pico-8 play session: mixed d-pad (fixed 12-tick cycle), after a click and taps of 🅾, ❎, 🅾+❎, 🅾 in the second before t = 0

[t = 4 s] mixed d-pad (1.2s cycle ×~3): → ← ↑ ↓ + 🅾/❎ taps, ~4s
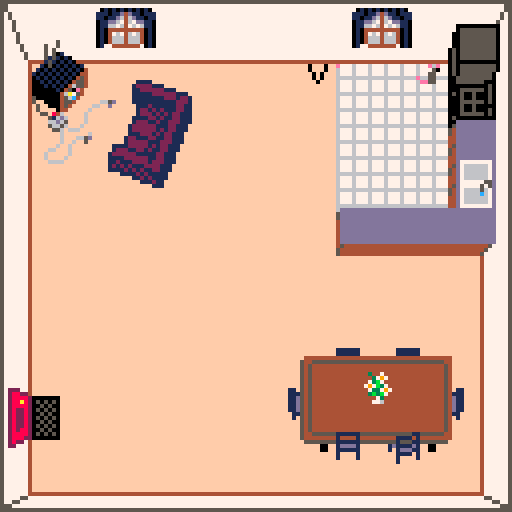
[t = 8 s] mixed d-pad (1.2s cycle ×~6): → ← ↑ ↓ + 🅾/❎ taps, ~8s
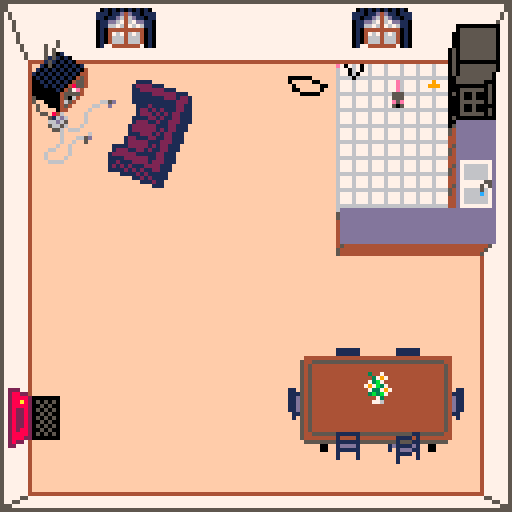

pico-8 cartridge
version 42
__lua__
-- ant & mouse house
-- by cole cecil

debug = false
debug_was_on = false
is_menu = true
last_frame_time = 0
delta_t = 0

selected_mode = "active"
menu_cursor = {}
menu_cursor_visible_time = .4
menu_cursor_cycle_time = .8

mouse = nil
ants = {}
foods = {}
phrmns = {}
tv = {}
faucet = {}
last_ant_entry = nil
ant_entry_interval = 5
collision_tiles = {}

function _init()
 init_menu()
end

function init_menu()
 poke(0x5f36, 64)
 menu_cursor.active = true
 menu_cursor.elapsed_time = 0
end

function init_game()
 init_collision_tiles()
 init_ant_hole_pos()
 init_mouse()
 init_tv()
 init_faucet()
end

function _update60()
 delta_t = time() -
   last_frame_time
 last_frame_time = time()

 if btnp(🅾️) then
  debug = not debug
  if debug then
   printh("", "log",
     not debug_was_on)
   debug_was_on = true
  end
 end
 
 if is_menu then
  update_menu()
 else
  update_game()
 end
end

function _draw()
 if is_menu then
  draw_menu()
 else
  draw_game()
 end
end

function update_menu()
 if selected_mode == "active"
   then
  menu_cursor.pos = {
   x = 41,
   y = 52
  }
 else
  menu_cursor.pos = {
   x = 41,
   y = 58
  }
 end
 
 menu_cursor.elapsed_time +=
   delta_t
 if menu_cursor.elapsed_time >
   menu_cursor_cycle_time then
  menu_cursor.elapsed_time = 0
 end
 
 if menu_cursor.active then
  if btnp(⬆️) then
   selected_mode = "active"
   menu_cursor.elapsed_time = 0
  end
  if btnp(⬇️) then
   selected_mode = "passive"
   menu_cursor.elapsed_time = 0
  end
 
  if btnp(❎) then
   log("mode selected", {
    selected_mode =
      selected_mode,
   })
   menu_cursor.active = false
   menu_cursor.elapsed_time = 0
   menu_cursor.submit_time = 0
   
   init_game()
  end
 else
  menu_cursor.submit_time +=
    delta_t
  if menu_cursor.submit_time >
    3 * menu_cursor_cycle_time
    then
   is_menu = false
  end
 end
end

function update_game()
 for i, food in ipairs(foods) do
  if food.amount <= 0 then
   if debug then
    log("food completely eaten",
      {
       id = food.id,
       pos = food.pos,
       amount = food.amount
      })
   end
   for ant in all(ants) do
    if ant.food_detected and
      ant.food_detected.id ==
      food.id then
     log("ant's detected " ..
       "food was eaten", {
        id = ant.id,
        pos = ant.pos,
        dir = ant.dir,
        food_id = food.id,
        food_pos = food.pos
       })
     ant.food_detected = nil
    end
   end
   deli(foods, i)
  end
 end

 if count(ants) == 0 or
   time() - last_ant_entry > 5
   then
  add(
   ants,
   spawn_ant(foods, phrmns)
  )
  last_ant_entry = time()
 end
 
 for i, ant in ipairs(ants) do
  if ant.home_arrival_time !=
    nil and time() -
    ant.home_arrival_time > .75
    then
   deli(ants, i)
  else
   ant_try_eating(ant)
   ant_excrete_phrmn(ant,
     phrmns)
   set_ant_dir(ant, foods,
     phrmns)
   move_ant(ant)
  end
 end

 check_mouse_eating()
 if selected_mode == "active"
   then
  set_mouse_dir()
 else
  set_auto_mouse_dir()
 end
 move_mouse()
 
 phrmns_evap(phrms)
 
 update_tv()
 update_faucet()
end

function draw_menu()
 cls(0)
	palt(0, true)
	palt(15, true)

	color(14)
	print("\^w\^tant & mouse" ..
	  "\nhouse", 21, 5)
 color(7)
	print("select mode:\n", 41, 40)

 local cursor_visible =
   menu_cursor.elapsed_time <=
   menu_cursor_visible_time
 if cursor_visible and
   menu_cursor.active	then
	 spr(16, menu_cursor.pos.x - 1,
	   menu_cursor.pos.y - 2, 1, 1,
	   true)
	end
	
	if menu_cursor.active or
	  (selected_mode == "active"
	  and cursor_visible) then
	 local clr = 7
	 if selected_mode == "active"
	   then
	  clr = 9
	 end
	 print("  active", 41, 52, clr)
	end
	if menu_cursor.active or
	  (selected_mode == "passive"
	  and cursor_visible) then
	 local clr = 7
	 if selected_mode == "passive"
	   then
	  clr = 9
	 end
	 print("  passive", 41, 58,
	   clr)
	end
	
	if menu_cursor.active then
  color(2)
  line(8, 72, 120, 72)
  if selected_mode == "active"
    then
   print("control the mouse " ..
     "and place", 8, 82)
   print("cheese crumbs for " ..
     "the ants!\n")
   print("⬅️➡️⬆️⬇️: move")
   print("❎: nibble " ..
     "cheese")
  else
   print("the mouse is " ..
     "controlled", 8, 82)
   print("automatically. " ..
     "sit back and")
   print("enjoy the show!\n")
  end
  print("🅾️: toggle blacklight")
  print("    (to see pheromone trails)")
	end
end

function draw_game()
	cls(15)
	palt(0, false)
	palt(15, true)
	
	map(0, 0, 0, 0, 16, 16)

 if debug then
  draw_phrmns(phrmns)
  local hole =
    get_ant_hole_pos()
  pset(hole.x - .5, hole.y - .5,
    14)
 end
 
 for ant in all(ants) do
  draw_ant(ant)
 end

 if mouse.anim != "run_up" and
   mouse.anim != "run_down" then
  draw_mouse()
 end

 for food in all(foods) do
  draw_food(food)
 end
 
 if mouse.anim == "run_up" or
   mouse.anim == "run_down" then
  draw_mouse()
 end

 map(16, 0, 0, 0, 16, 16)
 
 draw_tv()
 draw_faucet_drip()
end
-->8
-- ants

ant_hole_pos = nil
ant_current_id = 0

ant_speed = 1.5
ant_time_limit = 120
ant_dir_change_time = 1
ant_max_angle_change = .15
ant_food_detect_dist = 10
ant_sense_area_vrtcs = 6
ant_phrmn_detect_angle = .2
ant_phrmn_detect_dist = 5

function spawn_ant(foods,
  phrmns)
 local ant = {
  id = get_ant_id(),
  pos = get_ant_hole_pos(),
  waypoints = {
   get_ant_hole_pos()
  },
		entry_time = time(),
		home_arrival_time = nil,
		dir = nil,
		dir_change_time = nil,
		food_detected = nil,
		food_held = nil,
		sense_area = nil,
		phrmn_following = nil
 }
 set_ant_dir(ant, foods, phrmns)

 if debug then
  log("ant spawned", {
   id = ant.id,
   pos = ant.pos,
   dir = ant.dir
  })
 end

 return ant
end

function init_ant_hole_pos()
 local pos_options = {}

 for y = 52, 95 do
  add(pos_options, {
   x = 8,
   y = y
  })
 end
 for y = 112, 122 do
  add(pos_options, {
   x = 8,
   y = y
  })
 end
 for y = 64, 80 do
  add(pos_options, {
   x = 119,
   y = y
  })
 end
 for x = 58, 100 do
  add(pos_options, {
   x = x,
   y = 16
  })
 end
 for x = 9, 67 do
  add(pos_options, {
   x = x,
   y = 122
  })
 end
 
 ant_hole_pos = rnd(pos_options)
 ant_hole_pos.x += .5
 ant_hole_pos.y += .5
end

function get_ant_hole_pos()
 return {
  x = ant_hole_pos.x,
  y = ant_hole_pos.y
 }
end

function get_ant_id()
 if ant_current_id == 32767 then
  ant_current_id = 1
 else
  ant_current_id += 1
 end
 return ant_current_id
end

function set_ant_sense_area(ant)
 local sense_area = {}
 local look_angle =
   atan2(ant.dir.x, ant.dir.y)
 local angle_incr = (2 *
   ant_phrmn_detect_angle) /
   (ant_sense_area_vrtcs - 2)

 sense_area[1] = ant.pos
 for i = 2, ant_sense_area_vrtcs
   do
  local angle_to_vrtx =
    (look_angle -
    ant_phrmn_detect_angle) +
    angle_incr * (i - 2)
  local vrtx_dir = {
   x = cos(angle_to_vrtx),
   y = sin(angle_to_vrtx)
  }
  sense_area[i] = {
   x = ant.pos.x + vrtx_dir.x *
     ant_phrmn_detect_dist,
   y = ant.pos.y + vrtx_dir.y *
     ant_phrmn_detect_dist
  }
 end

 ant.sense_area = sense_area
end

function set_ant_dir(ant, foods,
  phrmns)
 if ant.dir == nil or time() -
   ant.dir_change_time >
   ant_dir_change_time then
  if ant_returning(ant) then
   set_ant_home_dir(ant, phrmns)
  else
   local food =
     ant.food_detected
   if food == nil then
    food = ant_detect_food(ant,
      foods)
    if food != nil then
     if debug then
      log("ant detected food", {
       id = ant.id,
       pos = ant.pos,
       dir = ant.dir,
       food_id = food.id,
       food_pos = food.pos
      })
     end
     if ant.phrmn_following !=
       nil then
      if debug then
       log("ant added waypoint",
         {
          reason = "detected " ..
            "food while " ..
            "following " ..
            "pheromone trail",
          id = ant.id,
          waypoint = ant.pos,
          phrmmn_id =
            ant.phrmn_following
         })
      end
      ant.phrmn_following = nil
      add(ant.waypoints, {
       x = ant.pos.x,
       y = ant.pos.y
      })
     end
    end
   end
   if food != nil then
    ant.food_detected = food
    set_ant_food_dir(ant, food)
    ant.sense_area = nil
   else
    set_ant_explr_dir(ant,
      phrmns)
   end
  end
 end
end

function set_ant_home_dir(ant,
  phrmns)
 local waypoints_left =
   count(ant.waypoints)
 local waypoint = ant.waypoints[
  waypoints_left
 ]

 if waypoints_left > 1 and
   abs(waypoint.x - ant.pos.x) <
   1 and
   abs(waypoint.y - ant.pos.y) <
   1 then
  local old_waypoint =
    deli(ant.waypoints)
  waypoint = ant.waypoints[
   waypoints_left - 1
  ]
  if debug then
   log("ant reached waypoint", {
    id = ant.id,
    pos = ant.pos,
    dir = ant.dir,
    waypoint = old_waypoint,
    new_waypoint = waypoint
   })
  end
 end

 optimize_waypoints(ant)
 waypoint = ant.waypoints[
   count(ant.waypoints)]

 local angle = atan2(
  waypoint.x - ant.pos.x,
  waypoint.y - ant.pos.y
 )
 ant.dir = {
  x = cos(angle),
  y = sin(angle)
 }
 ant.dir_change_time = time()
end

function optimize_waypoints(ant)
 local waypoints_left
 local wp_discarded
 repeat
  waypoints_left =
    count(ant.waypoints)
  wp_discarded = false
  wp = ant.waypoints[
    waypoints_left]
  home = ant.waypoints[1]
  if waypoints_left > 1 and
    distance(wp, home) >
    distance(ant.pos, home) then
   if debug then
    local new_wp = nil
    if waypoints_left > 2 then
     new_wp = ant.waypoints[
       waypoints_left - 1]
    end
    log("ant discarded " ..
      "waypoint that would " ..
      "take it further from " ..
      "home", {
     id = ant.id,
     pos = ant.pos,
     dir = ant.dir,
     old_waypoint = wp,
     new_waypoint = new_wp
    })
   end
   deli(ant.waypoints)
   waypoints_left =
     count(ant.waypoints)
   wp_discarded = true
  end
 until waypoints_left == 1 or
   not wp_discarded
end

function set_ant_food_dir(ant,
  food)
 local angle = atan2(
  food.pos.x - ant.pos.x,
  food.pos.y - ant.pos.y
 )
 ant.dir = {
  x = cos(angle),
  y = sin(angle)
 }
 ant.dir_change_time = time()
end

function set_ant_explr_dir(ant,
  phrmns)
 local ant_angle
 local phrmn_angle
 if ant.dir == nil then
  local phrmn_angles =
    get_angle_to_phrmn(phrmns,
    ant)
  if count_pairs(phrmn_angles) >
    0 then
   local food_id = rnd_key(
     phrmn_angles)
   phrmn_angle =
     phrmn_angles[food_id]
   ant.phrmn_following = food_id
   if debug then
    log("ant started " ..
      "following pheromones " ..
      "while spawning", {
       id = ant.id,
       pos = ant.pos,
       dir = ant.dir,
       phrmn_id = food_id
      })
   end
  end
  if phrmn_angle != nil then
   ant_angle = phrmn_angle
  else
   ant_angle = rnd()
  end
 else
  set_ant_sense_area(ant)
  local phrmn_angles =
    get_angle_to_phrmn(phrmns,
    ant)
  if count_pairs(phrmn_angles) >
    0 then
   local food_id = rnd_key(
     phrmn_angles)
   phrmn_angle =
     phrmn_angles[food_id]
   if food_id !=
     ant.phrmn_following then
    if debug then
     log("ant started " ..
       "following pheromones", {
        id = ant.id,
        pos = ant.pos,
        dir = ant.dir,
        phrmn_id = food_id
       })
    end
    if ant.phrmn_following !=
      nil then
     if debug then
      log("ant added waypoint", {
       reason = "switched to " ..
         "different " ..
         "pheromone trail",
       id = ant.id,
       waypoint = ant.pos,
       old_phrmn_id =
         ant.phrmn_following,
       new_phrmn_id = food_id
      })
     end
     add(ant.waypoints, {
      x = ant.pos.x,
      y = ant.pos.y
     })
    end
    ant.phrmn_following =
      food_id
   end
  end
  if phrmn_angle != nil then
   ant_angle = phrmn_angle
  else
   if ant.phrmn_following != nil
     then
    if debug then
     log("ant added waypoint", {
      reason = "pheromone " ..
        "trail lost",
      id = ant.id,
      waypoint = ant.pos,
      phrmn_id =
        ant.phrmn_following
     })
    end
    ant.phrmn_following = nil
    add(ant.waypoints, {
     x = ant.pos.x,
     y = ant.pos.y
    })
   end
   ant_angle = atan2(ant.dir.x,
     ant.dir.y)
   ant_angle -=
     rnd(ant_max_angle_change *
     2) - ant_max_angle_change
  end
 end
 
 ant.dir = {
  x = cos(ant_angle),
  y = sin(ant_angle)
 }
 ant.dir_change_time = time()
end

function move_ant(ant)
 if ant_ready_to_exit(ant) then
  return
 end
 
 local dist = ant_speed *
   delta_t

 local pos = {}
 pos.x = ant.pos.x +
   ant.dir.x * dist
 pos.y = ant.pos.y +
   ant.dir.y * dist
 
 local colliding =
   is_collision(pos)
 if colliding then
  pos.x -= ant.dir.x * dist
  colliding = is_collision(pos)
  if colliding then
   pos.x += ant.dir.x * dist
   pos.y -= ant.dir.y * dist
   colliding = is_collision(pos)
   if colliding then
    pos.x -= ant.dir.x * dist
   end
  end
 end
 
 ant.pos.x = pos.x
 ant.pos.y = pos.y
end

function ant_detect_food(ant,
  foods)
 local nearest
 local nearest_dist =
   ant_food_detect_dist
 for i, food in ipairs(foods) do
  local diff = {
   x = food.pos.x - ant.pos.x,
   y = food.pos.y - ant.pos.y
  }
  local dist = sqrt(
   diff.x * diff.x +
   diff.y * diff.y
  )
  if dist < nearest_dist then
   nearest = food
   nearest_dist = dist
  end
 end
 return nearest
end

function ant_try_eating(ant)
 if ant.food_detected != nil
   then
  local food = ant.food_detected
  local diff = {
   x = food.pos.x - ant.pos.x,
   y = food.pos.y - ant.pos.y
  }
  if abs(diff.x) < 1 and
    abs(diff.y) < 1 then
   if debug then
    log("ant obtained food", {
     id = ant.id,
     pos = ant.pos,
     dir = ant.dir,
     food_id =
       ant.food_detected.id,
     food_pos =
       ant.food_detected.pos
    })
   end
   bite_food(ant.food_detected)
   ant.food_held =
     ant.food_detected.id
   ant.food_detected = nil
  end
 end
end

function ant_excrete_phrmn(ant,
  phrmns)
 if ant.food_held != nil then
  add_phrmn(phrmns, ant.pos,
    ant.food_held)
 end
end

function ant_returning(ant)
 return ant.food_held != nil or
    time() - ant.entry_time >
    ant_time_limit
end

function ant_ready_to_exit(ant)
 if ant_returning(ant) then
  local home =
    get_ant_hole_pos()
  local diff = {
   x = home.x - ant.pos.x,
   y = home.y - ant.pos.y
  }
  local is_home =
    abs(diff.x) < 1 and
    abs(diff.y) < 1
  if is_home and
    ant.home_arrival_time == nil
    then
   ant.home_arrival_time =
     time()
   ant.pos = {
    x = home.x,
    y = home.y
   }
   if debug then
    log("ant arrived home", {
     id = ant.id,
     pos = ant.pos,
     dir = ant.dir,
     home = home
    })
   end
  end
  return is_home
 end
 return false
end

function draw_ant(ant)
 local color = 0
 local draw_sense_area = false
 
 if debug then
  if ant_returning(ant) then
   if ant.food_held != nil then
    color = 9
   else
    color = 5
   end
  elseif ant.food_detected !=
    nil then
   color = 8 
  end
  
  draw_sense_area =
    ant.sense_area != nil and
    ant.food_detected == nil and
    not ant_returning(ant)
 end

 if draw_sense_area then
  for i = 2,
    ant_sense_area_vrtcs do
   line(
    ant.sense_area[i - 1].x,
    ant.sense_area[i - 1].y,
    ant.sense_area[i].x,
    ant.sense_area[i].y,
    color
   )
  end
  line(
   ant.sense_area[
     ant_sense_area_vrtcs].x,
   ant.sense_area[
     ant_sense_area_vrtcs].y,
   ant.sense_area[1].x,
   ant.sense_area[1].y,
   color
  )
 else
  pset(
  	ant.pos.x,
  	ant.pos.y,
   color
  )
 end
end
-->8
-- utils

function distance(pos1, pos2)
 local diff = {
  x = pos2.x - pos1.x,
  y = pos2.y - pos1.y
 }
 return sqrt(
  diff.x * diff.x +
  diff.y * diff.y
 )
end

function is_collision(pos)
 local clsn_sprt = mget(
  flr(pos.x / 8),
  flr((pos.y / 8) + 16)
 )
 local sprt_col = clsn_sprt % 16
 local sprt_row =
   flr(clsn_sprt / 16)
 local pos_in_sprt = {
  x = pos.x % 8,
  y = pos.y % 8
 }
 local clsn_color = sget(
   sprt_col * 8 + pos_in_sprt.x,
   sprt_row * 8 + pos_in_sprt.y
 )
 return clsn_color == 0
end

function check_if_clsn_tile(x,
  y)
 local clsn_sprt = mget(
  x,
  y + 16
 )
 local sprt_col = clsn_sprt % 16
 local sprt_row =
   flr(clsn_sprt / 16)
 for i = 0, 7 do
  for j = 0, 7 do
   local clsn_color = sget(
    sprt_col * 8 + i,
    sprt_row * 8 + j
   )
   if clsn_color == 0 then
    return true
   end
  end
 end
 return false
end

function init_collision_tiles()
 for x = 0, 15 do
  for y = 0, 15 do
   if check_if_clsn_tile(x, y)
     then
    set_tile_val(
     collision_tiles,
     x,
     y,
     true
    )
   end
  end
 end
end

function set_tile_val(tbl, x, y,
  val)
 local col = tbl[x]
 if col == nil then
  col = {}
  tbl[x] = col
 end
 col[y] = val
end

function get_tile_val(tbl, x, y)
 local col = tbl[x]
 if col == nil then
  return nil
 end
 return col[y]
end

function get_tile_with_min_val(
  tbl, field)
 local min_val = nil
 local tile = nil
 for x, col in pairs(tbl) do
  for y, val in pairs(col) do
   if min_val == nil or
     val[field] < min_val then
    min_val = val[field]
    tile = {
     x = x,
     y = y
    }
   end
  end
 end
 return tile
end

function is_clsn_tile(x, y)
 return get_tile_val(
   collision_tiles, x, y) != nil
end

function is_in_clsn_tile(pos)
 return is_clsn_tile(
  flr(pos.x / 8),
  flr(pos.y / 8)
 )
end

function is_tile_in_bounds(x, y)
 return x >= 0 and x <= 15 and
   y >= 0 and y <= 15
end

function mnhtn_dist(x1, y1, x2,
  y2)
 return abs(x2 - x1) +
   abs(y2 - y1)
end

function count_pairs(tbl)
 local n = 0
 for k, v in pairs(tbl) do
  n += 1
 end
 return n
end

function rnd_key(tbl)
 local len = count_pairs(tbl)
 if len == 0 then
  return nil
 end
 
 local chosen = flr(rnd(len))
 local i = 0
 for k, v in pairs(tbl) do
  if i == chosen then
   return k
  end
  i += 1
 end
end

function log(msg, data)
 local total_msg = 'msg:"' ..
   msg .. '"'
 for k, v in pairs(data) do
  if type(v) == "table" then
   local tmp_v = ''
   if v.x != nil and v.y != nil
     then
    tmp_v = 'x=' .. tostr(v.x)
      .. ',y=' .. tostr(v.y)
   end
   for vk, vv in pairs(v) do
    if vk != "x" and vk != "y"
      then
     if tmp_v != '' then
      tmp_v ..= ','
     end
     tmp_v ..= vk .. '=' ..
       tostr(vv)
    end
   end
   v = tmp_v
  end
  total_msg ..= ', ' .. k ..
    ':"' .. tostr(v) .. '"'
 end
 printh(total_msg, "log")
end
-->8
-- mouse

mouse_speed = 45
mouse_anim_time = .1
mouse_idle_sprt = 240
mouse_hiding_spots = {
 {
  x = 4 * 8,
  y = 4 * 8
 },
 {
  x = 11 * 8,
  y = 12 * 8
 }
}

function init_mouse()
 mouse = {
  pos = get_mouse_start_pos(),
  dir = {
   x = 0,
   y = 1
  },
  flipped = false,
  start_pos = nil,
  end_pos = nil,
  move_prgrss = false,
  food_dropped = nil,
  anim = nil,
  anim_pos = 0
 }
 log("mouse spawned", {
  pos = mouse.pos,
  selected_mode = selected_mode
 })
 local path =
   get_mouse_food_path()
 local path_str = ""
 for node in all(mouse.path) do
  path_str ..= "x=" .. node.x ..
    "y=" .. node.y .. ", "
 end
end

function get_mouse_start_pos()
 local pos
 if selected_mode == "active"
   then
  pos = {
   x = 8 * 8,
   y = 2 * 8
  }
 else
  pos = rnd(mouse_hiding_spots)
 end
 return pos
end

function check_mouse_eating()
 if btnp(❎) and selected_mode
   == "active" then
  local pos = {
   x = mouse.pos.x + 4,
   y = mouse.pos.y + 4
  }
  if is_valid_food_pos(pos) then
   mouse.anim = "nibble"
   mouse.anim_pos = 0
   mouse.food_dropped =
     spawn_food(pos,
     mouse.flipped)
  end
 end
end

function set_mouse_dir()
 if (mouse.end_pos != nil and
    not mouse.move_prgrss) or
    mouse.anim == "nibble" then
  return
 end

 local dir
 local anim
 if btn(⬅️) then
  dir = {
   x = -1,
   y = 0
  }
  anim = "run_horiz"
 end
 if btn(➡️) then
  dir = {
   x = 1,
   y = 0
  }
  anim = "run_horiz"
 end
 if btn(⬆️) then
  dir = {
   x = 0,
   y = -1
  }
  anim = "run_up"
 end
 if btn(⬇️) then
  dir = {
   x = 0,
   y = 1
  }
  anim = "run_down"
 end
 
 if dir == nil then
  return
 end

 local end_pos
 if mouse.end_pos != nil then
  if dir.x != mouse.dir.x or
    dir.y != mouse.dir.y then
   return
  end
  end_pos = {
   x = mouse.end_pos.x +
     dir.x * 8,
   y = mouse.end_pos.y +
     dir.y * 8
  }
 else
  end_pos = {
   x = mouse.pos.x + dir.x * 8,
   y = mouse.pos.y + dir.y * 8
  }
 end
 if is_in_clsn_tile(end_pos)
   then
  return
 end
 
 mouse.anim = anim
 mouse.dir = dir
 if mouse.dir.x == -1 then
  mouse.flipped = true
 elseif mouse.dir.x == 1 then
  mouse.flipped = false
 end
 if mouse.start_pos == nil then
  mouse.start_pos = {
   x = mouse.pos.x,
   y = mouse.pos.y
  }
 end
 mouse.end_pos = end_pos
 mouse.move_prgrss = false
end

function set_auto_mouse_dir()
 if mouse.end_pos == nil and
   mouse.path != nil then
  mouse.start_pos = {
   x = mouse.pos.x,
   y = mouse.pos.y
  }
  
  local end_tile =
    deli(mouse.path, 1)
  mouse.end_pos = {
   x = end_tile.x * 8,
   y = end_tile.y * 8
  }
  
  local x = mouse.end_pos.x -
    mouse.start_pos.x
  local y = mouse.end_pos.y -
    mouse.start_pos.y
  mouse.dir = {
   x = mid(-1, x, 1),
   y = mid(-1, y, 1)
  }
  
  if mouse.dir.x != 0 then
   mouse.anim = "run_horiz"
   if mouse.dir.x == -1 then
    mouse.flipped = true
   else
    mouse.flipped = false
   end
  else
   if mouse.dir.y == -1 then
    mouse.anim = "run_up"
   else
    mouse.anim = "run_down"
   end
  end
  
  if count(mouse.path) == 0 then
   mouse.path = nil
  end
 end
end

function move_mouse()
 if mouse.end_pos == nil then
  return
 end
 
 local axis
 if mouse.dir.x != 0 then
  axis = "x"
 else
  axis = "y"
 end
 
 mouse.pos[axis] +=
   mouse.dir[axis] * mouse_speed
   * delta_t
 local d1 = mouse.pos[axis]
   - mouse.start_pos[axis]
 local d2 = mouse.end_pos[axis]
   - mouse.start_pos[axis]
 if abs(d1) >= abs(d2) then
  mouse.pos[axis] =
    mouse.end_pos[axis]
  mouse.start_pos = nil
  mouse.end_pos = nil
  mouse.anim = nil
  mouse.anim_pos = 0
  mouse.move_prgrss = false
 elseif abs(
    mouse.end_pos[axis] -
    mouse.pos[axis]
   ) < 4
   then
  mouse.move_prgrss = true
 end
end

function get_mouse_food_path()
 local options =
   get_food_pos_options()
 local food_pos = rnd(options)
 mouse.path_type = "food"
 mouse.path = 
   calc_path({
    x = flr(food_pos.x / 8),
    y = flr(food_pos.y / 8)
   })
end

function get_mouse_hide_path()
 local hiding_spot =
   rnd(mouse_hiding_spots)
 mouse.path_type = "hide"
 mouse.path =
   calc_path({
     x = flr(hiding_spot.x / 8),
     y = flr(hiding_spot.y / 8)
   })
end

function calc_path(dest)
 local open = {}
 local closed = {}
 local current = nil
 
 local start = {
  x = flr(mouse.pos.x / 8),
  y = flr(mouse.pos.y / 8)
 }
	 log("calculating mouse path", {
  start = start,
  dest = dest
 })
 set_tile_val(
  open,
  start.x,
  start.y,
  {
   parent = nil,
   dist = 0,
   estmt = mnhtn_dist(
    start.x,
    start.y,
    dest.x,
    dest.y
   )
  }
 )

 while current == nil or
   current.x != dest.x or
   current.y != dest.y do
  current =
    get_tile_with_min_val(open,
    "estmt")
  current_vals =
    open[current.x][current.y]
  
  set_tile_val(
   closed,
   current.x,
   current.y,
   current_vals
  )
  set_tile_val(
   open,
   current.x,
   current.y,
   nil
  )
  
  local adj_list = {
   {
    x = current.x - 1,
    y = current.y
   },
   {
    x = current.x + 1,
    y = current.y
   },
   {
    x = current.x,
    y = current.y - 1
   },
   {
    x = current.x,
    y = current.y + 1
   }
  }
  for tile in all(adj_list) do
   if is_tile_in_bounds(tile.x,
     tile.y) and
     not is_clsn_tile(tile.x,
     tile.y) and
     get_tile_val(closed,
     tile.x, tile.y) == nil then
    local dist =
      current_vals.dist + 1
    local estmt = dist +
      mnhtn_dist(
       tile.x,
       tile.y,
       dest.x,
       dest.y
      )
    local open_tile_val =
      get_tile_val(open, tile.x,
      tile.y)
    if open_tile_val == nil or
      open_tile_val.dist > dist
      then
     set_tile_val(
      open,
      tile.x,
      tile.y,
      {
       parent = current,
       dist = dist,
       estmt = estmt
      }
     )
    end
   end
  end
 end
 
 local path = {}
 local current_dir = {
  x = 0,
  y = 0
 }
 while current != nil do
  val = get_tile_val(closed,
    current.x, current.y)
  local parent = val.parent
  if parent != nil then
   local dir = {
    x = parent.x - current.x,
    y = parent.y - current.y
   }
   if dir.x != current_dir.x or
     dir.y != current_dir.y then
    add(path, current, 1)
    current_dir = dir
   end
  end
  current = parent
 end
 return path
end

function draw_mouse()
 if mouse.anim == "run_horiz"
   then
  local frame = flr(
    mouse.anim_pos /
    mouse_anim_time)
  spr(224 + frame, mouse.pos.x,
    mouse.pos.y, 1, 1,
    mouse.flipped)
  mouse.anim_pos += delta_t
  if mouse.anim_pos >= 4 *
    mouse_anim_time then
   mouse.anim_pos -= 4 *
     mouse_anim_time
  end
 elseif mouse.anim == "run_down"
   then
  local frame = flr(
    mouse.anim_pos /
    mouse_anim_time)
  spr(228 + frame, mouse.pos.x,
    mouse.pos.y, 1, 1)
  mouse.anim_pos += delta_t
  if mouse.anim_pos >= 4 *
    mouse_anim_time then
   mouse.anim_pos -= 4 *
     mouse_anim_time
  end
 elseif mouse.anim == "run_up"
   then
  local frame = flr(
    mouse.anim_pos /
    mouse_anim_time)
  spr(232 + frame, mouse.pos.x,
    mouse.pos.y, 1, 1)
  mouse.anim_pos += delta_t
  if mouse.anim_pos >= 4 *
    mouse_anim_time then
   mouse.anim_pos -= 4 *
     mouse_anim_time
  end
 elseif mouse.anim == "nibble"
   then
  local frame = flr(
    mouse.anim_pos /
    mouse_anim_time)
  local offset
  if frame <= 3 then
   offset = 1 + flr(frame / 2)
  elseif frame <= 15 then
   local loop_frame =
     (frame - 4) % 3
   if loop_frame == 1 then
    offset = 3
   else
    offset = 2
   end
  else
   offset = 2
  end
  spr(mouse_idle_sprt + offset,
    mouse.pos.x, mouse.pos.y, 1,
    1, mouse.flipped)
  if frame == 6 then
   mouse.food_dropped
     .anim_frame = 1
  elseif frame == 9 then
   mouse.food_dropped
     .anim_frame = 2
  elseif frame == 12 then
   mouse.food_dropped
     .anim_frame = 3
  elseif frame == 15 then
   mouse.food_dropped
     .anim_frame = 4
  end
  mouse.anim_pos += delta_t
  if mouse.anim_pos >= 18 *
    mouse_anim_time then
   mouse.anim = nil
   mouse.anim_pos = 0
   mouse.food_dropped = nil
  end
 else
  spr(mouse_idle_sprt,
    mouse.pos.x,
    mouse.pos.y, 1, 1,
    mouse.flipped)
 end
end
-->8
-- food

food_current_id = 0
food_bite_size = .05

function get_food_pos_options()
 local pos_options = {}
 for x = 0, 15 do
  for y = 0, 15 do
   local sprite =
     mget(x, y + 16)
   local sprt_col = sprite % 16
   local sprt_row =
     flr(sprite / 16)
   local sprt_clr = sget(
    sprt_col * 8,
    sprt_row * 8
   )
   if sprt_clr == 7 then
    local spot_taken = false
    for food in all(foods) do
     if food.pos.x == x * 8 + 4
       and food.pos.y ==
       y * 8 + 4 then
      spot_taken = true
     end
    end
    if not spot_taken then
     add(pos_options, {
      x = x * 8 + 4,
      y = y * 8 + 4
     })
    end
   end
  end
 end
 return pos_options
end

function is_valid_food_pos(pos)
 for option in
   all(get_food_pos_options())
   do
  if pos.x == option.x and
    pos.y == option.y then
   return true
  end
 end
 return false
end

function spawn_food(pos,
  flipped)
 if not is_valid_food_pos(pos)
   then
  if debug then
   log("tried to spawn food " ..
     "at invalid position", {
      pos = pos
     })
  end
  return
 end

 local food = {
  id = get_food_id(),
  pos = pos,
  amount = 1,
  anim_frame = 0,
  flipped = flipped
 }
 add(foods, food)
 if debug then
  log("food spawned", {
   id = food.id,
   pos = food.pos,
   amount = food.amount
  })
 end
 return food
end

function get_food_id()
 if food_current_id == 32767
   then
  food_current_id = 1
 else
  food_current_id += 1
 end
 return food_current_id
end

function bite_food(food)
 local new_amount = food.amount
   - food_bite_size
 if new_amount < 0 then
  new_amount = 0
 end
 if debug then
  log("food bitten", {
   id = food.id,
   pos = food.pos,
   old_amount = food.amount,
   new_amount = new_amount
  })
 end
 food.amount = new_amount
end

function draw_food(food)
 local frame = ceil(
   food.anim_frame *
   food.amount)
 spr(244 + frame,
   food.pos.x - 4,
   food.pos.y - 4, 1, 1,
   food.flipped)
end
-->8
-- pheromones

phrmn_add_rate = .15
phrmn_evap_rate = .003

function add_phrmn(phrmns, pos,
   food_id)
 local col = phrmns[flr(pos.x)]
 if col == nil then
  col = {}
  phrmns[flr(pos.x)] = col
 end
 
 local cell = col[flr(pos.y)]
 if cell == nil then
  cell = {}
  col[flr(pos.y)] = cell
 end

 local phrmn = cell[food_id]
 if phrmn == nil then
  phrmn = 0
 end
 
 phrmn += phrmn_add_rate *
   delta_t
 phrmn = min(phrmn, 1)
 cell[food_id] = phrmn
end

function phrmns_evap(phrms)
 for x, col in pairs(phrmns) do
  for y, cell in pairs(col) do
   for food_id, phrmn in
     pairs(cell) do
    phrmn -= phrmn_evap_rate *
      delta_t
    cell[food_id] = phrmn
    if phrmn <= 0 then
     cell[food_id] = nil
     if count_pairs(cell) == 0
       then
      col[y] = nil
      if count_pairs(col) == 0
        then
       phrmns[x] = nil
      end
     end
    end
   end
  end
 end
end

function get_angle_to_phrmn(
  phrmns, ant)
 local bounds
 local look_angle
 if ant.dir != nil then
  bounds =
    get_phrmn_dtct_bnds(ant)
  look_angle =
    atan2(ant.dir.x, ant.dir.y)
 else
  bounds =
    get_spawn_phrmn_dtct_bnds(
    ant)
 end

 local phrmn_dirs = {}
 for i=bounds.x1, bounds.x2 do
  for j=bounds.y1, bounds.y2 do
   local phrmn_col = phrmns[i]
   local phrmn_cell
   if phrmn_col != nil then
    phrmn_cell = phrmn_col[j]
   end
   if phrmn_cell != nil then
    for food_id, phrmn in
      pairs(phrmn_cell) do
     local dir = {
      x = i + .5 - ant.pos.x,
      y = j + .5 - ant.pos.y
     }
     local angle = atan2(
       dir.x, dir.y)
     local dist = sqrt(
      dir.x * dir.x +
      dir.y * dir.y
     )

     local in_sense_area
     if look_angle != nil then
      in_sense_area = dist <
        ant_phrmn_detect_dist and
        angle > (look_angle -
        ant_phrmn_detect_angle)
        and angle < (look_angle +
        ant_phrmn_detect_angle)
     else
      in_sense_area = dist <
        ant_phrmn_detect_dist
     end

     if in_sense_area then
      local phrmn_dir =
        phrmn_dirs[food_id]
      if phrmn_dir == nil then
       phrmn_dir = {
        x = 0,
        y = 0
       }
       phrmn_dirs[food_id] =
         phrmn_dir
      end

      local infl = {
       x = dir.x * phrmn,
       y = dir.y * phrmn
      }
      phrmn_dir.x += infl.x
      phrmn_dir.y += infl.y
     end
    end
   end
  end
 end

 local phrmn_angles = {}
 for food_id, phrmn_dir in
   pairs(phrmn_dirs) do
  phrmn_angles[food_id] = atan2(
   phrmn_dir.x,
   phrmn_dir.y
  )
 end
 return phrmn_angles
end

function get_phrmn_dtct_bnds(
  ant)
 local bounds = {
  x1 = flr(ant.sense_area[1].x),
  x2 = flr(ant.sense_area[1].x),
  y1 = flr(ant.sense_area[1].y),
  y2 = flr(ant.sense_area[1].y)
 }
 for i = 2, ant_sense_area_vrtcs
   do
  bounds.x1 = min(
   bounds.x1,
   flr(ant.sense_area[i].x)
  )
  bounds.x2 = max(
   bounds.x2,
   flr(ant.sense_area[i].x)
  )
  bounds.y1 = min(
   bounds.y1,
   flr(ant.sense_area[i].y)
  )
  bounds.y2 = max(
   bounds.y2,
   flr(ant.sense_area[i].y)
  )
 end
 return bounds
end

function
  get_spawn_phrmn_dtct_bnds(ant)
 local diag_side = sqrt(2) *
  ant_phrmn_detect_dist
  
 local sense_area = {}
 sense_area[1] = {
  x = ant.pos.x +
    ant_phrmn_detect_dist,
  y = ant.pos.y
 }
 sense_area[2] = {
  x = ant.pos.x + diag_side,
  y = ant.pos.y + diag_side
 }
 sense_area[3] = {
  x = ant.pos.x,
  y = ant.pos.y +
    ant_phrmn_detect_dist
 }
 sense_area[4] = {
  x = ant.pos.x - diag_side,
  y = ant.pos.y + diag_side
 }
 sense_area[5] = {
  x = ant.pos.x -
    ant_phrmn_detect_dist,
  y = ant.pos.y
 }
 sense_area[6] = {
  x = ant.pos.x - diag_side,
  y = ant.pos.y - diag_side
 }
 sense_area[7] = {
  x = ant.pos.x,
  y = ant.pos.y -
    ant_phrmn_detect_dist
 }
 sense_area[8] = {
  x = ant.pos.x + diag_side,
  y = ant.pos.y - diag_side
 }

 local bounds = {
  x1 = flr(sense_area[1].x),
  x2 = flr(sense_area[1].x),
  y1 = flr(sense_area[1].y),
  y2 = flr(sense_area[1].y)
 }
 for i = 2, 8 do
  bounds.x1 = min(
   bounds.x1,
   flr(sense_area[i].x)
  )
  bounds.x2 = max(
   bounds.x2,
   flr(sense_area[i].x)
  )
  bounds.y1 = min(
   bounds.y1,
   flr(sense_area[i].y)
  )
  bounds.y2 = max(
   bounds.y2,
   flr(sense_area[i].y)
  )
 end
 return bounds
end

function draw_phrmns(phrmns)
 for x, col in pairs(phrmns) do
  for y, cell in pairs(col) do
   for food_id, phrmn in
     pairs(cell) do
    if phrmn > 0 and
      phrmn <= .33 then
     pset(x, y, 4)
    elseif phrmn > .33 and
      phrmn <= .66 then
     pset(x, y, 8)
    elseif phrmn > .66 then
     pset(x, y, 10)
    end
   end
  end
 end
end

function log_phrmns(phrmns)
 printh("pheromones: {", "log")
 for x, col in pairs(phrmns) do
  printh(" x = " .. x .. ": {",
    "log")
  for y, cell in pairs(col) do
   printh("  y = " .. y ..
     ": {", "log")
   for food_id, phrmn in
     pairs(cell) do
    printh("   food_id = " ..
      food_id .. ": " .. phrmn,
      "log")
   end
   printh("  }", "log")
  end
  printh(" }", "log")
 end
 printh("}", "log")
end
-->8
-- tv

tv_px_colors = {0, 5, 6}

function init_tv()
 tv.pixels = {}
 add(tv.pixels, {
  x = 20,
  y = 19
 })
 add(tv.pixels, {
  x = 19,
  y = 20
 })
 add(tv.pixels, {
  x = 20,
  y = 20
 })
 add(tv.pixels, {
  x = 18,
  y = 21,
  alt_color = 8
 })
 add(tv.pixels, {
  x = 19,
  y = 21
 })
 add(tv.pixels, {
  x = 20,
  y = 21
 })
 add(tv.pixels, {
  x = 17,
  y = 22
 })
 add(tv.pixels, {
  x = 18,
  y = 22,
  alt_color = 7
 })
 add(tv.pixels, {
  x = 19,
  y = 22,
  alt_color = 14
 })
 add(tv.pixels, {
  x = 16,
  y = 23
 })
 add(tv.pixels, {
  x = 17,
  y = 23,
  alt_color = 10
 })
 add(tv.pixels, {
  x = 18,
  y = 23,
  alt_color = 7
 })
 add(tv.pixels, {
  x = 19,
  y = 23
 })
 add(tv.pixels, {
  x = 16,
  y = 24
 })
 add(tv.pixels, {
  x = 17,
  y = 24
 })
 add(tv.pixels, {
  x = 18,
  y = 24,
  alt_color = 12
 })
 add(tv.pixels, {
  x = 16,
  y = 25
 })
 add(tv.pixels, {
  x = 17,
  y = 25
 })
 add(tv.pixels, {
  x = 16,
  y = 26
 })
 
 for px in all(tv.pixels) do
  if px.alt_color == nil then
   px.alt_color = 5
  end
  px.color = get_tv_px_color(px)
  px.elapsed_time = 0
  px.time_limit =
    get_tv_px_time_limit()
 end
end

function update_tv()
 for px in all(tv.pixels) do
  px.elapsed_time += delta_t
  if px.elapsed_time >=
    px.time_limit then
   px.elapsed_time = 0
   px.time_limit =
     get_tv_px_time_limit()
   px.color =
     get_tv_px_color(px)
  end
 end
end

function get_tv_px_color(px)
 local total =
   count(tv_px_colors)
 if px.alt_color != nil then
  total += 5
 end
 
 local i = flr(rnd(total)) + 1
 if i <= count(tv_px_colors)
   then
  return tv_px_colors[i]
 else
  return px.alt_color
 end
end

function get_tv_px_time_limit()
 return .05 + .05 * rnd()
end

function draw_tv()
 for px in all(tv.pixels) do
  pset(px.x, px.y, px.color)
 end
end
-->8
-- faucet

faucet_drip_interval = 4
faucet_drip_max_hangtime = 1
faucet_drip_accel = 300
faucet_start_pos = {
 x = 120,
 y = 48
}
faucet_end_pos = {
 x = 120,
 y = 50
}

function init_faucet()
 faucet = {
  last_drip_time = 0,
  drip = nil
 }
end

function update_faucet()
 if faucet.drip != nil then
  if time() -
    faucet.last_drip_time <
    faucet_drip_max_hangtime
    then
   return
  end
  faucet.drip.speed +=
    faucet_drip_accel * delta_t
  faucet.drip.pos.y +=
    faucet.drip.speed * delta_t
  if flr(faucet.drip.pos.y) >
    faucet_end_pos.y then
   faucet.drip = nil
  end
 elseif faucet.last_drip_time
   == nil or time() -
   faucet.last_drip_time >=
   faucet_drip_interval then
  faucet.drip = {
   pos = {
    x = faucet_start_pos.x,
    y = faucet_start_pos.y
   },
   hangtime = 0,
   speed = 0
  }
  faucet.last_drip_time = time()
 end
end

function draw_faucet_drip()
 if faucet.drip != nil and
  flr(faucet.drip.pos.y) <=
  faucet_end_pos.y then
  pset(faucet.drip.pos.x,
    faucet.drip.pos.y, 12)
 end
end
__gfx__
ffffffff5555555555555555555555555555555555555555ffffffffffffffff67776777ffff6777ffffffffffffffffffffffffffffffffffffffffffffffff
ffffffff5577777777777755777777777777777777777777ffffffffffffffff67776777ffff6777fffffffffffffffffffffffff66fffffffffffffffffffff
ff7ff7ff5577777777777755777777777010101010101077ffffff5fffffffff67776777ffff6777fffffffffffffffffffffff66fffffffffffffffffffffff
fff77fff575777777777757577777777111011d4d1101117fff5ff5fffffffff66666666ffff6666ffffffffffffffffffffff6fffffffffffffffffffffffff
fff77fff57577777777775757777777711011d646d110117fff5f5ffffffffff67776777ffff6777fffffffffffffffffffff6ffffffffffffffffffffffffff
ff7ff7ff577577777777577577777777011dd67467dd1107fff5f501ffffffff67776777ffff6777fffffffffffffffffffff6ffffffffffffffffffffffffff
ffffffff5775777777775775777777770116676476761107fff5151010ffffff67776777ffff6777fffffffffffffffffffff6ffffffffffff00000000000fff
ffffffff5775777777775775777777770104444444440107fff15101010fffff66666666ffff6666ffffffffffffffff6fff6fffffffffffff05555555550fff
ffffffff5777577777757775777777770104767467640107ff10501010101ffffffffffffffffffffffffffffffffff6f666fffffffffffff005555555550fff
ffff99ff5777577777757775777777770104666466640107f1010101010104fffffffffffffffffffffffffffffffff6fffffffffffffffff005555555550fff
fff99aaf577757777775777577777777010466646664010710101010101044fffffffffffffffffffffffffffffffff6fff66ffffffffffff005555555550fff
ff99aa9f577775777757777577777777017744444447010701010101010454fffffffffffffffffffffffffffffffff6ff6ffffffffffffff005555555550fff
f9aa9aaf577775777757777577777777777777777777777700101010104554ffffffffffff1111ffffffffffffffff6ff6ffffffffffffff0505555555550fff
fa9aaa9f577777577577777577777777777777777777777700010101048554fffffffffff12222111fffffffffff66fff6ffffffffffffff0505555555550fff
ffffffff577777577577777577777777777777777777777700000010457e4ffffffffffff11222222111fffffff6fffff6ffffffffffffff0505555555550fff
ffffffff5777777447777775444444444444444444444444000000045a754ffffffffffff11111222222111ffff6ffff6fffffffffffffff0500000000000fff
f5f6ffff5777777447777775ffffffff57777774ffffffff5000000455c4fffffffffffff111111112221221ffff6666ffffffffffffffff0505555555550fff
556e6ffe5777777447777775ffffffff57222774ffffffff5ff00004554ffffffff5dffff111111111112221ffffffffffffffffffffffff0505555555550fff
f66fffef5777777447777775ffffffff57288224fffffffff5ff000454fffffffffdffffff11121111112211ffffffffffffffffffffffff050555555550ffff
e66fffef577777744777777544444444572888820000000ff5ffff044fffffffffffffffff12212121112211ffffffffffffffffffffffff005555555550ffff
f566fffe57777774477777757777777757288a820505050fff55f846ffffffffffffffffff12221212122111ffffffffffffffffffffffff005555555000ffff
56666ffe577777744777777577777777572888820050500fffff516d6ffffffffffffffff111122121122111ffffffffffffffffffffffff000000000050ffff
e5666eef577777744777777577777777572822820505050fffff66d65ffffffffffffffff122211211222111ffffffffffffffffffffffff000555555050ffff
556fffff577777744777777555555555572822820050500fffff5665ffffffffffffffff122222211122111fffffffffffffffffffffffff050500500050ffff
ffffffff5777777447777775ffffffff572822820505050ffffff55fffffffffffffffff122222212122111fffffffffffffffffffffffff000500500050ffff
ffffffff5777777447777775ffffffff572822820050500fffffffffffffff6fffffffff11122212122111ffffffffffffffffffffffffff000555555050ffff
ffffffff5777777447777775ffffffff572822820505050ffffffffffffff5dffffffff122111221122111ffffffffffffffffffffffffff000500500000ffff
ffffffff5777777447777775ffffffff572828820050500ffffffffffffff5fffffffff122222111222111ffffffffffffffffffffffffff000500500050ffff
ffffffff5777755775577775ffffffff572888820505050fffffffffffffffffffff11112222212122111fffffffffffffffffffffffffff000555555050ffff
ffffffff5775577777755775ffffffff572888220000000fffffffffffffffffffff12221122121122111fffffffffffffffffffffffffff050000000000ffff
ffffffff5557777777777555ffffffff57282274fffffffffffffffffffffffffff12222221111122111ffffffffffffffffffffffffffff00ddddddddddffff
ffffffff5555555555555555ffffffff57227774fffffffffffffffffffffffffff11112222221122111ffffffffffffffffffffffffffff05ddddddddddffff
fffffffffffffffffffffffffffffffffffffffffffffffffffffffffffffffffff11211122221222111ffffffffffffffffffffffffffff54ddddddddddffff
fffffffffffffffffffffffffffffffffffffffffffffffffffffffffffffffffff1212121112222111fffffffffffffffffffffffffffff54ddddddddddffff
fffffffffffffffffffffffffffffffffffffffffffffffffffffffffffffffffff1111212121122111fffffffffffffffffffffffffffff44ddddddddddffff
ffffffffffffffffffffffffffffffffffffffffffffffffffffffffffffffffffffff111121211111ffffffffffffffffffffffffffffff44ddddddddddffff
fffffffffffffffffffffffffffffffffffffffffffffffffffffffffffffffffffffffff112121111ffffffffffffffffffffffffffffff45ddddddddddffff
fffffffffffffffffffffffffffffffffffffffffffffffffffffffffffffffffffffffffff111211fffffffffffffffffffffffffffffff54ddddddddddffff
ffffffffffffffffffffffffffffffffffffffffffffffffffffffffffffffffffffffffffffff111fffffffffffffffffffffffffffffff54ddddddddddffff
ffffffffffffffffffffffffffffffffffffffffffffffffffffffffffffffffffffffffffffffffffffffffffffffffffffffffffffffff44ddddddddddffff
ffffffffffffffffffffffffffffffffffffffffffffffffffffffffffffffffffffffffffffffffffffffffffffffffffffffffffffffff44d77777777dffff
ffffffffffffffffffffffffffffffffffffffffffffffffffffffffffffffffffffffffffffffffffffffffffffffffffffffffffffffff45d76666667dffff
ffffffffffffffffffffffffffffffffffffffffffffffffffffffffffffffffffffffffffffffffffffffffffffffffffffffffffffffff54d76666667dffff
ffffffffffffffffffffffffffffffffffffffffffffffffffffffffffffffffffffffffffffffffffffffffffffffffffffffffffffffff54d76666667dffff
ffffffffffffffffffffffffffffffffffffffffffffffffffffffffffffffffffffffffffffffffffffffffffffffffffffffffffffffff44d76666667dffff
ffffffffffffffffffffffffffffffffffffffffffffffffffffffffffffffffffffffffffffffffffffffffffffffffffffffffffffffff44d77777755dffff
ffffffffffffffffffffffffffffffffffffffffffffffffffffffffffffffffffffffffffffffffffffffffffffffffffffffffffffffff45d77777575dffff
ffffffffffffffffffff111111fffffffff111111fffffffffffffffffffffffffffffffffffffffffffffffffffffffffffffffffffffff54d76666567dffff
ffffffffffffffffffff111111fffffffff111111fffffffffffffffffffffffffffffffffffffffffffffffffffffffffffffffffffffff54d76666667dffff
ffffffffffff4444444444444444444444444444444444444fffffffffffffffffffffffffffffffffffffffffffffffffffffffffffffff44d76666667dffff
fffffffffff54455555555555555555555555555555555544fffffffffffffffffffffffffffffffffffffffffffffffffffffffffffffff44d76666667dffff
fffffffffff54544444444444444444444444444444444454fffffffffffffffffffffffffffffffffffffffffffffffffffffffffffffff44d77777777dffff
fffffffffff54544444444444444444444444444444444454ffffffffffffffffffffffffffffffffffffdddddddddddddddddddddddddddddddddddddddffff
fffffffffff54544444444444444344744444444444444454fffffffffffffffffffffffffffffffffff5dddddddddddddddddddddddddddddddddddddddffff
fffffffffff54544444444444444437974444444444444454fffffffffffffffffffffffffffffffffff5dddddddddddddddddddddddddddddddddddddddffff
fffffffffff5454444444444444473b744444444444444454fffffffffffffffffffffffffffffffffff4dddddddddddddddddddddddddddddddddddddddffff
fffffffffff5454444444444444797b374444444444444454fffffffffffffffffffffffffffffffffff4dddddddddddddddddddddddddddddddddddddddffff
ffffffff11f54544444444444444733797444444444444454f11ffffffffffffffffffffffffffffffff4dddddddddddddddddddddddddddddddddddddddffff
ffffffff111545444444444444443b3b74444444444444454111ffffffffffffffffffffffffffffffff4dddddddddddddddddddddddddddddddddddddddffff
ffffffff11d54544444444444444447344444444444444454d11ffffffffffffffffffffffffffffffff4dddddddddddddddddddddddddddddddddddddddffff
ffffffff11d54544444444444444477644444444444444454d11ffffffffffffffffffffffffffffffff4dddddddddddddddddddddddddddddddddddddddffff
ffffffff11d54544444444444444444444444444444444454d11ffffffffffffffffffffffffffffffff454444444444444444444444444444444444445fffff
ffffffff11d54544444444444444444444444444444444454d11ffffffffffffffffffffffffffffffff54444444444444444444444444444444444445ffffff
fffffffff115454444444444444444444444444444444445411fffffffffffffffffffffffffffffffff5444444444444444444444444444444444445fffffff
fffffffff1f54544444444444444444444444444444444454f1fffffffffffffffffffffffffffffffffffffffffffffffffffffffffffffffffffffffffffff
fffffffffff54544444444444444444444444444444444454fffffffffffffffffffffffffffffffffffffffffffffffffffffffffffffffffffffffffffffff
fffffffffff54544444444444444444444444444444444454fffffffffffffffffffffffffffffffffffffffffffffffffffffffffffffffffffffffffffffff
fffffffffff54544444444444444444444444444444444454fffffffffffffffffffffffffffffffffffffffffffffffffffffffffffffffffffffffffffffff
fffffffffff54455555511111155555555555551155555544fffffffffffffffffffffffffffffffffffffffffffffffffffffffffffffffffffffffffffffff
fffffffffff54444444414444144444444411114144444444fffffffffffffffffffffffffffffffffffffffffffffffffffffffffffffffffffffffffffffff
ffffffffffff555555551111115555555551555115555555ffffffffffffffffffffffffffffffffffffffffffffffffffffffffffffffffffffffffffffffff
ffffffffffffffff00ff1dddd1fffffff1d1111d1ff00fffffffffffffffffffffffffffffffffffffffffffffffffffffffffffffffffffffffffffffffffff
ffffffffffffffff00ff111111fffffff1f1ddd11ff00fffffffffffffffffffffffffffffffffffffffffffffffffffffffffffffffffffffffffffffffffff
ffffffffffffffffffff1ffff1fffffffff1111f1fffffffffffffffffffffffffffffffffffffffffffffffffffffffffffffffffffffffffffffffffffffff
ffffffffffffffffffff1ffff1fffffffff1ffff1fffffffffffffffffffffffffffffffffffffffffffffffffffffffffffffffffffffffffffffffffffffff
fffffffffffffffffffffffffffffffffff1ffffffffffffffffffffffffffffffffffffffffffffffffffffffffffffffffffffffffffffffffffffffffffff
ffffffffffffffffffffffffffffffffffffffffffffffffffffffffffffffffffffffffffffffffffffffffffffffffffffffffffffffffffffffffffffffff
ffffffffffffffffffffffffffffffffffffffffffffffffffffffffffffffffffffffffffffffffffffffffffffffffffffffffffffffffffffffffffffffff
ffffffffffffffffffffffffffffffffffffffffffffffffffffffffffffffffffffffffffffffffffffffffffffffffffffffffffffffffffffffffffffffff
ffffffffffffffffffffffffffffffffffffffffffffffffffffffffffffffffffffffffffffffffffffffffffffffffffffffffffffffffffffffffffffffff
ffffffff00000000ffffffffffffffffffffffffffffffffffffffffffffffffffffffffffffffffffffffffffffffffffffffffffffffffffffffffffffffff
ffffffff00000000ffffffffffffffffffffffffffffffffffffffffffffffffffffffffffffffffffffffffffffffffffffffffffffffffffffffffffffffff
ffffffff00000000fffffffffffff00fffffffffffffffffffffffffffffffffffffffffffffffffffffffffffffffffffffffffffffffffffffffffffffffff
ffffffff0000000000000000ffff00000fffffffffffffffffffffffffffffffffffffffffffffffffffffffffffffffffffffffffffffffffffffffffffffff
ffffffff0000000000000000fff0000000ffffffffffffffffffffffffffffffffffffffffffffffffffffffffffffffffffffffffffffffffffffffffffffff
ffffffff0000000000000000ff000000000fffffffffffffffffffffffffffffffffffffffffffffffffffffffffffffffffffffffffffffffffffffffffffff
ffffffff0000000000000000f00000000000ffffffffffffffff000000000000ffffffffffffffffffffffffffffffffffffffffffffffffffffffffffffffff
ffffffff00000000000000000000000000000fffffffffffffff000000000000ffffffffffffffffffffffffffffffffffffffffffffffffffffffffffffffff
fffffffffffffffffffffffff00000000000ffffffffffffffff0000fffffffff0ffffffffffffffffffffffffffffffffffffffff0fffffffffffffffffffff
fffffffffffffffffffffffffff00000000ffffffff00fffffff0000ffffffffffffffffffffffffffffffffffffffffffffffffffffffffffffffffffffffff
ffffffffffffffffffffffffffff000000fffffffff0ffffffff0000ffffffffffffffffffffffffffffffffffffffffffffffffffffffffffffffffffffffff
ffffffffffffffffffffffffffffff000fffffffffffffffffff0000ffffffffffffffffffffffffffffffffffffffffffffffffffffffffffffffffffffffff
ffffffffffffffffffffffffffffff00ffffffffffffffffffff0000ffffffffffffffffffffffffffffffffffffffffffffffffffffffffffffffffffffffff
fffffffffffffffffffffffffffff0000fffffffffffffffffff0000ffffffffffffffffffffffffffffffffffffffffffffffffffffffffffffffffffffffff
ffffffffffffffffffffffffffff00000fffffffffffffffffff0000ffffffffffffffffffffffffffffffffffffffffffffffffffffffffffffffffffffffff
ffffffffffffffffffffffffffff0000ffffffffffffffffffff0000ffffffffffffffffffffffffffffffffffffffffffffffffffffffffffffffffffffffff
fffffffffffffffffffffffffffff00fffffffffffffffffffffffffffffffffffffffff00fffffffffffffff0fffffffff00fffffffffffffffffffffffffff
ffffffffffffffffffffffffffffffffffffff0fffffffffffffffffffffffffffffffffffffffffffffffffffffffffffffffffffffffffffffffffffffffff
fffffffffffffffffffffffffffffffffffff00fffffffffffffffffffffffffffffffffffff0ffff0ffffffffffffff0fffffffffffffffffffffffffffffff
fffffffffffffffffffffffffffffffffffff0fffffffffffffffffffffffffffffffffffffffffffffffffffff0ffffffffffffffffffffffffffffffffffff
ffffffffffffffffffffffffffffffffffffffffffffffffffffffffffffffffffffffffffffffffffffffffffffffffffffffffffffffffffffffffffffffff
ffffffffffffffffffffffffffffffffffffffffffffffffffffffffffffffffffffffffffffffffffffffffffffffffffffffffffffffffffffffffffffffff
ffffffffffffffffffffffffffffffffffffffffffffffffffffffffffffffffffffffffffffffffffffffffffffffffffffffffffffffffffffffffffffffff
ffffffffffffffffffffffffffffffffffffffffffffffffffffffffffffffffffffffffffffffffffffffffffffffffffffffffffffffffffffffffffffffff
77777777ffffffffffffffffffffffffffffffffffffffffffffffffffffffffffffffffffffffffffffffffffffffffffffffffffffffffffffffffffffffff
77777777ffffffffffffffffffffffffffffffffffffffffffffffffffffffffffffffffffffffffffffffffffffffffffffffffffffffffffffffffffffffff
77777777ffffffffffffffffffffffffffffffffffffffffffffffffffffffffffffffffffffffffffffffffffffffffffffffffffffffffffffffffffffffff
77777777ffffffffffffffffffffffffffffffffffffffffffffffffffffffffffffffffffffffffffffffffffffffffffffffffffffffffffffffffffffffff
77777777ffffffffffffffffffffffffffffffffffffffffffffffffffffffffffffffffffffffffffffffffffffffffffffffffffffffffffffffffffffffff
77777777ffffffffffffffffffffffffffffffffffffffffffffffffffffffffffffffffffffffffffffffffffffffffffffffffffffffffffffffffffffffff
77777777ffffffffffffffffffffffffffffffffffffffffffffffffffffffffffffffffffffffffffffffffffffffffffffffffffffffffffffffffffffffff
77777777ffffffffffffffffffffffffffffffffffffffffffffffffffffffffffffffffffffffffffffffffffffffffffffffffffffffffffffffffffffffff
fffffffffffffffffffffffffffffffffffefffffffffffffffffffffffeffffffffffffff5f5fffff5f5fffffffffffffffffffffffffffffffffffffffffff
ffffffffffffffefffffffeffffffffffffefffffffeffffff5e5ffffffeffffff5f5fffff555fffff555fffff555fffffffffffffffffffffffffffffffffff
efffffefffff5550ffe55550fee555effffefffffffeffffff555fffff555fffff555fffff555fffff555fffff555fffffffffffffffffffffffffffffffffff
fee55550ffe5555ffef5555feff55550ff555fffff555fffff555fffff555fffff555fffff555fffff555fffff555fffffffffffffffffffffffffffffffffff
fff555ffeef5ffffef5fffffffffff5fff555fffffe5efffffe5efffff555fffff555fffff555fffff5e5fffff5e5fffffffffffffffffffffffffffffffffff
ffffffffffffffffffffffffffffffffffe5efffff505fffff505fffffe5efffff5e5fffff5e5fffff5e5fffff5e5fffffffffffffffffffffffffffffffffff
ffffffffffffffffffffffffffffffffff505fffffffffffffffffffff505ffffffefffffffeffffff5e5ffffffeffffffffffffffffffffffffffffffffffff
ffffffffffffffffffffffffffffffffffffffffffffffffffffffffff5f5ffffffffffffffefffffffeffffffffffffffffffffffffffffffffffffffffffff
fffefefffffefefffffefeffffffffffffffffffffffffffffffffffffffffffffffffffffffffffffffffffffffffffffffffffffffffffffffffffffffffff
ffff50ffffff50ffffff0ffffffefeffffffffffffffffffffffffffffffffffffffffffffffffffffffffffffffffffffffffffffffffffffffffffffffffff
fff55ffffff559fffff59ffffff59fffffffffffffffffffffffffffffffffffffffffffffffffffffffffffffffffffffffffffffffffffffffffffffffffff
eff55fffeff55fffeff55fffeff55fffffffffffffffffffffffffffffffffffffffffffffffffffffffffffffffffffffffffffffffffffffffffffffffffff
fee55ffffee55ffffee55ffffee55fffffffffffffffffffffffffffffffffffffff9fffffffffffffffffffffffffffffffffffffffffffffffffffffffffff
ffffffffffffffffffffffffffffffffffffffffffff9ffffff99ffffff999fffff999ffffffffffffffffffffffffffffffffffffffffffffffffffffffffff
ffffffffffffffffffffffffffffffffffffffffffffffffffffffffffffffffffffffffffffffffffffffffffffffffffffffffffffffffffffffffffffffff
ffffffffffffffffffffffffffffffffffffffffffffffffffffffffffffffffffffffffffffffffffffffffffffffffffffffffffffffffffffffffffffffff
__gff__
0000000000000000000001000000010000000000000000000000010000010100000000000000000000000000010000000000000000000000000002010102020000000000000000000000000000000000000000000000000000000000000000000000000000000000000000000000000000000000000000000000000000000000
0000000000000000000000000000000000000000000000000000000000000000000000000000000000000000000000000000000000000000000000000000000000000000000000000000000000000000000000000000000000000000000000000000000000000000000000000000000000000000000000000000000000000000
__map__
0103030405030303030303040503030201030304050303030303030405030e0fff01ffffffffffffffffffffffffffffffffffffffffffffffffffffffffffffffffffffffffffffffffffffffffffffffffffffffffffffffffffffffffffffffffffffffffffffffffffffffffffffffffffffffffffffffffffffffffffff
1113131415131313131313141513131211060714151313131313131415131e1fffffffffffffffffffffffffffffffffffffffffffffffffffffffffffffffffffffffffffffffffffffffffffffffffffffffffffffffffffffffffffffffffffffffffffffffffffffffffffffffffffffffffffffffffffffffffffffffff
21ffff18ffffffffffff09080808082221161718191affffffffffffffff2e2fffffffffffffffffffffffffffffffffffffffffffffffffffffffffffffffffffffffffffffffffffffffffffffffffffffffffffffffffffffffffffffffffffffffffffffffffffffffffffffffffffffffffffffffffffffffffffffffff
21ff0c0dffffffffffff09080808082221262728292affffffffffffffff3e3fffffffffffffffffffffffffffffffffffffffffffffffffffffffffffffffffffffffffffffffffffffffffffffffffffffffffffffffffffffffffffffffffffffffffffffffffffffffffffffffffffffffffffffffffffffffffffffffff
211b1cffffffffffffff09080808082221363738393affffffffffffffff4e4fffffffffffffffffffffffffffffffffffffffffffffffffffffffffffffffffffffffffffffffffffffffffffffffffffffffffffffffffffffffffffffffffffffffffffffffffffffffffffffffffffffffffffffffffffffffffffffffff
212bffffffffffffffff0908080808222146ff48494affffffffffffffff5e5fffffffffffffffffffffffffffffffffffffffffffffffffffffffffffffffffffffffffffffffffffffffffffffffffffffffffffffffffffffffffffffffffffffffffffffffffffffffffffffffffffffffffffffffffffffffffffffffff
21ffffffffffffffffff09080808082221ffffffffffffffffff6a6b6c6d6e6fffffffffffffffffffffffffffffffffffffffffffffffffffffffffffffffffffffffffffffffffffffffffffffffffffffffffffffffffffffffffffffffffffffffffffffffffffffffffffffffffffffffffffffffffffffffffffffffff
21ffffffffffffffffff09080808082221ffffffffffffffffff7a7b7c7d7e7fffffffffffffffffffffffffffffffffffffffffffffffffffffffffffffffffffffffffffffffffffffffffffffffffffffffffffffffffffffffffffffffffffffffffffffffffffffffffffffffffffffffffffffffffffffffffffffffff
21ffffffffffffffffffffffffffff2221ffffffffffffffffffffffffffff22ffffffffffffffffffffffffffffffffffffffffffffffffffffffffffffffffffffffffffffffffffffffffffffffffffffffffffffffffffffffffffffffffffffffffffffffffffffffffffffffffffffffffffffffffffffffffffffffff
21ffffffffffffffffffffffffffff2221ffffffffffffffffffffffffffff22ffffffffffffffffffffffffffffffffffffffffffffffffffffffffffffffffffffffffffffffffffffffffffffffffffffffffffffffffffffffffffffffffffffffffffffffffffffffffffffffffffffffffffffffffffffffffffffffff
21ffffffffffffffff51ffffffff562221ffffffffffffffff51525354555622ffffffffffffffffffffffffffffffffffffffffffffffffffffffffffffffffffffffffffffffffffffffffffffffffffffffffffffffffffffffffffffffffffffffffffffffffffffffffffffffffffffffffffffffffffffffffffffffff
21ffffffffffffffffffffffffffff2221ffffffffffffffff61626364656622ffffffffffffffffffffffffffffffffffffffffffffffffffffffffffffffffffffffffffffffffffffffffffffffffffffffffffffffffffffffffffffffffffffffffffffffffffffffffffffffffffffffffffffffffffffffffffffffff
2425ffffffffffffffffffffffffff2224ffffffffffffffff71727374757622ffffffffffffffffffffffffffffffffffffffffffffffffffffffffffffffffffffffffffffffffffffffffffffffffffffffffffffffffffffffffffffffffffffffffffffffffffffffffffffffffffffffffffffffffffffffffffffffff
3435ffffffffffffffffffffffffff2234ffffffffffffffff81828384858622ffffffffffffffffffffffffffffffffffffffffffffffffffffffffffffffffffffffffffffffffffffffffffffffffffffffffffffffffffffffffffffffffffffffffffffffffffffffffffffffffffffffffffffffffffffffffffffffff
21ffffffffffffffffffffffffffff2221ffffffffffffffff91929394959622ffffffffffffffffffffffffffffffffffffffffffffffffffffffffffffffffffffffffffffffffffffffffffffffffffffffffffffffffffffffffffffffffffffffffffffffffffffffffffffffffffffffffffffffffffffffffffffffff
3123232323232323232323232323233231232323232323232323232323232332ffffffffffffffffffffffffffffffffffffffffffffffffffffffffffffffffffffffffffffffffffffffffffffffffffffffffffffffffffffffffffffffffffffffffffffffffffffffffffffffffffffffffffffffffffffffffffffffff
a1a1a1a1a1a1a1a1a1a1a1a1a1a1a1a1ffffffffffffffffffffffffffffffffffffffffffffffffffffffffffffffffffffffffffffffffffffffffffffffffffffffffffffffffffffffffffffffffffffffffffffffffffffffffffffffffffffffffffffffffffffffffffffffffffffffffffffffffffffffffffffffff
a1a1a1a1a1a1a1a1a1a1a1a1a1a1a1a1ffffffffffffffffffffffffffffffffffffffffffffffffffffffffffffffffffffffffffffffffffffffffffffffffffffffffffffffffffffffffffffffffffffffffffffffffffffffffffffffffffffffffffffffffffffffffffffffffffffffffffffffffffffffffffffffff
a1a3a4d0ffd0d0d0d0d0d0d0d0d0a1a1ffffffffffffffffffffffffffffffffffffffffffffffffffffffffffffffffffffffffffffffffffffffffffffffffffffffffffffffffffffffffffffffffffffffffffffffffffffffffffffffffffffffffffffffffffffffffffffffffffffffffffffffffffffffffffffffff
a1b3b4b5ffffd0d0d0d0d0d0d0d0a1a1ffffffffffffffffffffffffffffffffffffffffffffffffffffffffffffffffffffffffffffffffffffffffffffffffffffffffffffffffffffffffffffffffffffffffffffffffffffffffffffffffffffffffffffffffffffffffffffffffffffffffffffffffffffffffffffffff
a1c3c4ffffffd0d0d0d0d0d0d0d0a1a1ffffffffffffffffffffffffffffffffffffffffffffffffffffffffffffffffffffffffffffffffffffffffffffffffffffffffffffffffffffffffffffffffffffffffffffffffffffffffffffffffffffffffffffffffffffffffffffffffffffffffffffffffffffffffffffffff
a1d0d0ffffd0d0d0d0d0d0d0d0d0a1a1ffffffffffffffffffffffffffffffffffffffffffffffffffffffffffffffffffffffffffffffffffffffffffffffffffffffffffffffffffffffffffffffffffffffffffffffffffffffffffffffffffffffffffffffffffffffffffffffffffffffffffffffffffffffffffffffff
a1d0d0d0d0d0d0d0d0d0a6a7a7a7a1a1ffffffffffffffffffffffffffffffffffffffffffffffffffffffffffffffffffffffffffffffffffffffffffffffffffffffffffffffffffffffffffffffffffffffffffffffffffffffffffffffffffffffffffffffffffffffffffffffffffffffffffffffffffffffffffffffff
a1d0d0d0d0d0d0d0d0d0b6a1a1a1a1a1ffffffffffffffffffffffffffffffffffffffffffffffffffffffffffffffffffffffffffffffffffffffffffffffffffffffffffffffffffffffffffffffffffffffffffffffffffffffffffffffffffffffffffffffffffffffffffffffffffffffffffffffffffffffffffffffff
a1d0d0d0d0d0d0d0d0d0d0d0d0d0d0a1ffffffffffffffffffffffffffffffffffffffffffffffffffffffffffffffffffffffffffffffffffffffffffffffffffffffffffffffffffffffffffffffffffffffffffffffffffffffffffffffffffffffffffffffffffffffffffffffffffffffffffffffffffffffffffffffff
a1d0d0d0d0d0d0d0d0d0d0d0d0d0d0a1ffffffffffffffffffffffffffffffffffffffffffffffffffffffffffffffffffffffffffffffffffffffffffffffffffffffffffffffffffffffffffffffffffffffffffffffffffffffffffffffffffffffffffffffffffffffffffffffffffffffffffffffffffffffffffffffff
a1d0d0d0d0d0d0d0d0d0d0d0d0d0d0a1ffffffffffffffffffffffffffffffffffffffffffffffffffffffffffffffffffffffffffffffffffffffffffffffffffffffffffffffffffffffffffffffffffffffffffffffffffffffffffffffffffffffffffffffffffffffffffffffffffffffffffffffffffffffffffffffff
a1d0d0d0d0d0d0d0d0ffffffffffd0a1ffffffffffffffffffffffffffffffffffffffffffffffffffffffffffffffffffffffffffffffffffffffffffffffffffffffffffffffffffffffffffffffffffffffffffffffffffffffffffffffffffffffffffffffffffffffffffffffffffffffffffffffffffffffffffffffff
a1d0d0d0d0d0d0d0d0ffffffffffffa1ffffffffffffffffffffffffffffffffffffffffffffffffffffffffffffffffffffffffffffffffffffffffffffffffffffffffffffffffffffffffffffffffffffffffffffffffffffffffffffffffffffffffffffffffffffffffffffffffffffffffffffffffffffffffffffffff
a1d0d0d0d0d0d0d0d0b8b9babbbcbda1ffffffffffffffffffffffffffffffffffffffffffffffffffffffffffffffffffffffffffffffffffffffffffffffffffffffffffffffffffffffffffffffffffffffffffffffffffffffffffffffffffffffffffffffffffffffffffffffffffffffffffffffffffffffffffffffff
a1d0d0d0d0d0d0d0d0d0c9cacbcc96a1ffffffffffffffffffffffffffffffffffffffffffffffffffffffffffffffffffffffffffffffffffffffffffffffffffffffffffffffffffffffffffffffffffffffffffffffffffffffffffffffffffffffffffffffffffffffffffffffffffffffffffffffffffffffffffffffff
a1a2a2a2a2a2a2a2a2a2a2a2a2a2a2a1ffffffffffffffffffffffffffffffffffffffffffffffffffffffffffffffffffffffffffffffffffffffffffffffffffffffffffffffffffffffffffffffffffffffffffffffffffffffffffffffffffffffffffffffffffffffffffffffffffffffffffffffffffffffffffffffff
